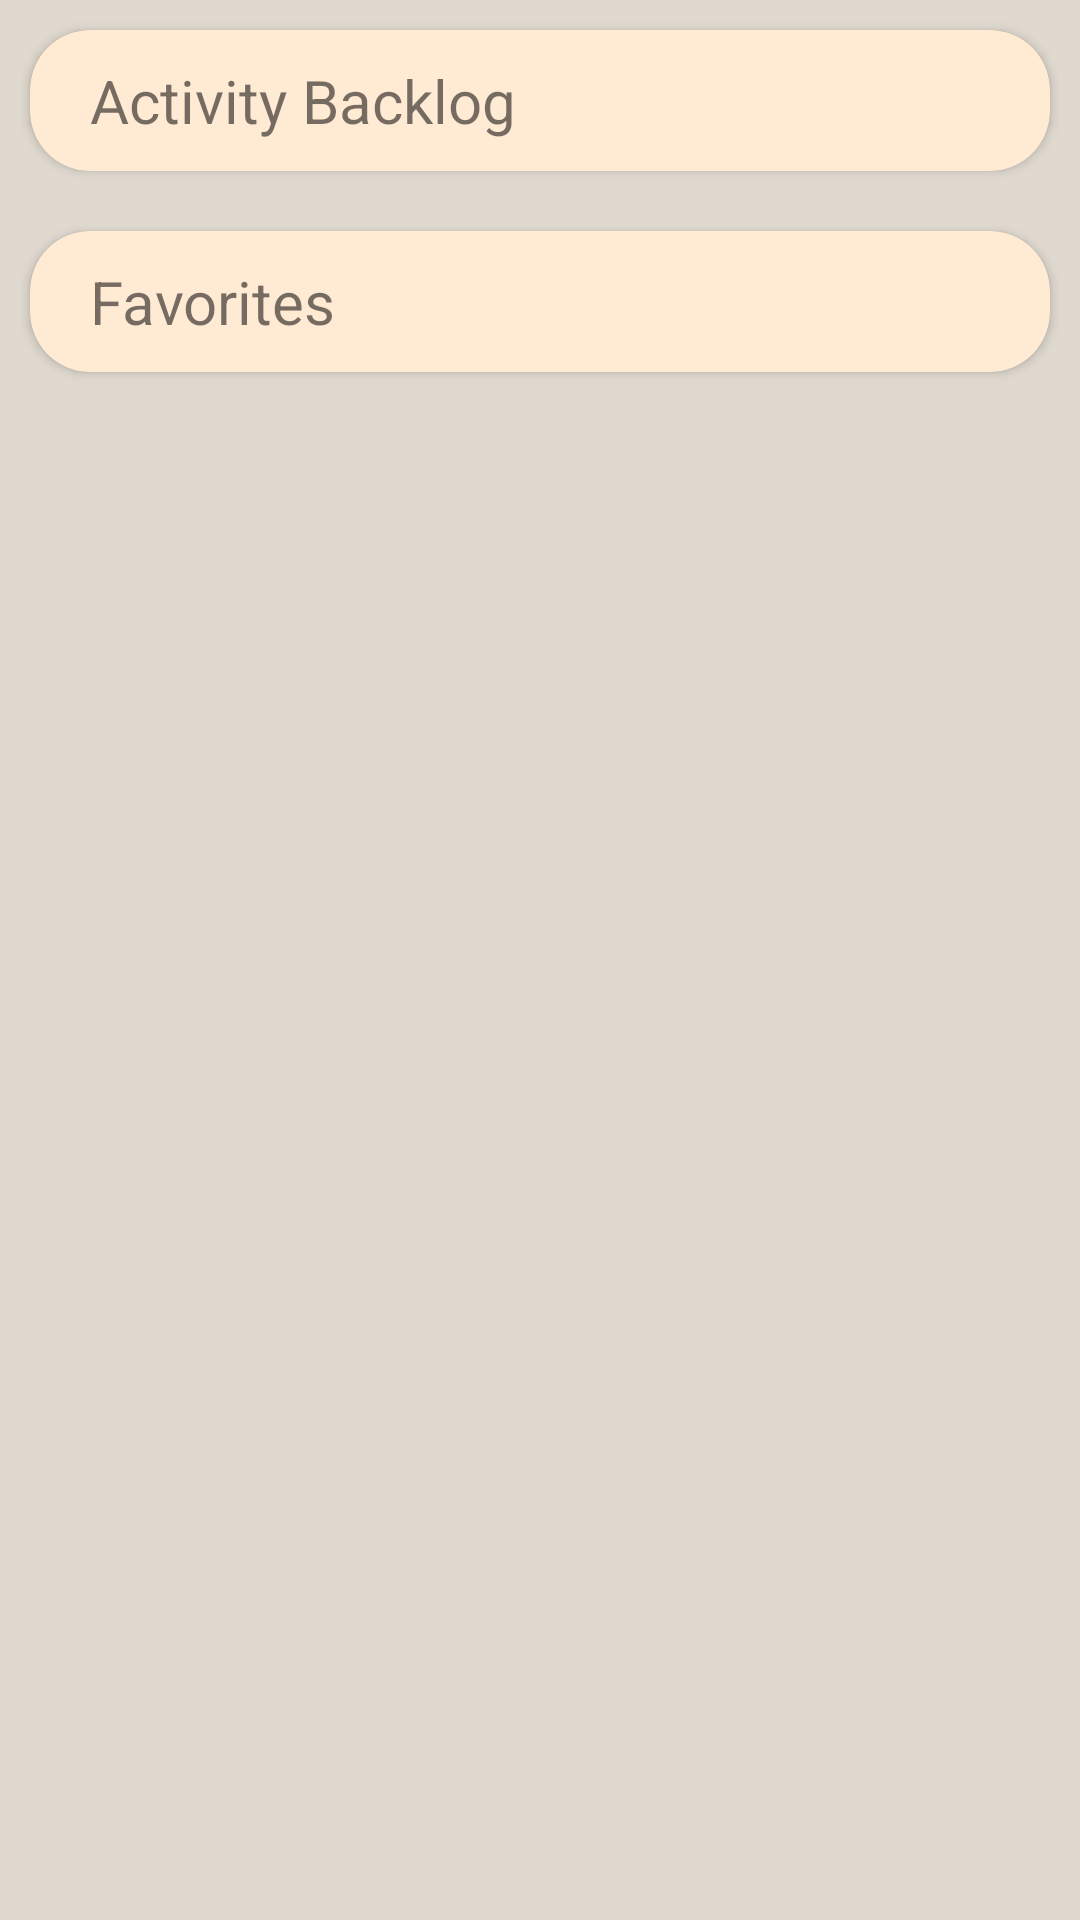

Android layout source for this screen:
<!-- AndroidManifest.xml: application theme Theme.Unbored -->
<!-- res/layout/fragment_dashboard.xml -->
<?xml version="1.0" encoding="utf-8"?>
<androidx.core.widget.NestedScrollView xmlns:android="http://schemas.android.com/apk/res/android"
    android:layout_width="match_parent"
    android:layout_height="match_parent"
    xmlns:tools="http://schemas.android.com/tools"
    xmlns:app="http://schemas.android.com/apk/res-auto"
    android:orientation="vertical"
    android:background="@color/colorSecondary"
    android:fillViewport="true">

        <LinearLayout
            android:layout_width="match_parent"
            android:layout_height="wrap_content"
            android:orientation="vertical"
            android:descendantFocusability="blocksDescendants">

                <androidx.cardview.widget.CardView
                    android:layout_width="match_parent"
                    android:layout_height="wrap_content"
                    app:cardBackgroundColor="@color/colorPrimary"
                    android:layout_margin="10dp"
                    app:cardCornerRadius="20dp">
                        <TextView
                            android:layout_width="match_parent"
                            android:layout_height="wrap_content"
                            android:textSize="20sp"
                            android:layout_marginStart="20dp"
                            android:layout_marginVertical="10dp"
                            android:text="Activity Backlog"/>

                        <androidx.recyclerview.widget.RecyclerView
                            android:id="@+id/acceptedRV"
                            android:layout_marginTop="40dp"
                            android:layout_width="match_parent"
                            android:layout_height="wrap_content"
                            tools:listitem="@layout/row_activity"
                            />
                </androidx.cardview.widget.CardView>

                <androidx.cardview.widget.CardView
                    android:layout_width="match_parent"
                    android:layout_height="wrap_content"
                    app:cardBackgroundColor="@color/colorPrimary"
                    android:layout_margin="10dp"
                    app:cardCornerRadius="20dp">

                        <TextView
                            android:layout_width="match_parent"
                            android:layout_height="wrap_content"
                            android:textSize="20sp"
                            android:layout_marginStart="20dp"
                            android:layout_marginVertical="10dp"
                            android:text="Favorites"/>


                        <androidx.recyclerview.widget.RecyclerView
                            android:id="@+id/favoritesRV"
                            android:layout_width="match_parent"
                            android:layout_height="wrap_content"
                            tools:listitem="@layout/row_activity"
                            android:layout_marginTop="40dp"
                            />

                </androidx.cardview.widget.CardView>


        </LinearLayout>

</androidx.core.widget.NestedScrollView>
<!-- res/layout/row_activity.xml (included above) -->
<?xml version="1.0" encoding="utf-8"?>
<androidx.cardview.widget.CardView xmlns:android="http://schemas.android.com/apk/res/android"
    android:layout_width="match_parent"
    android:layout_height="wrap_content"
    xmlns:app="http://schemas.android.com/apk/res-auto"
    android:focusable="true"
    android:clickable="true"
    android:layout_margin="1dp"
    app:cardCornerRadius="10dp"
    app:cardBackgroundColor="@color/colorPrimary"
    android:background="?android:attr/selectableItemBackground">
    <LinearLayout
        android:id="@+id/rowActivityLL"
        android:orientation="horizontal"
        android:layout_width="match_parent"
        android:layout_height="wrap_content"
        android:baselineAligned="false"
        android:background="@drawable/color_unbored_card_gradient">
        <LinearLayout
            android:layout_width="match_parent"
            android:layout_height="wrap_content"
            android:orientation="horizontal"
            >
            <TextView
                android:layout_width="0dp"
                android:layout_height="wrap_content"
                android:layout_gravity="center_vertical"
                android:layout_weight="10"
                android:layout_margin="8dp"
                android:text="someActivity"
                android:textSize="16sp"
                android:id="@+id/activityText"
                />

            <LinearLayout
                android:layout_width="100dp"
                android:layout_height="wrap_content"
                android:layout_weight="1"
                android:gravity="end"
                android:orientation="horizontal">
                <ImageView
                    android:layout_width="36dp"
                    android:layout_height="36dp"
                    android:layout_margin="8dp"
                    android:layout_weight="1"
                    android:id="@+id/cancelBut"/>
                <ImageView
                    android:layout_width="36dp"
                    android:layout_height="36dp"
                    android:layout_margin="8dp"
                    android:layout_weight="1"
                    android:id="@+id/acceptBut"/>
            </LinearLayout>

        </LinearLayout>
    </LinearLayout>
</androidx.cardview.widget.CardView>
<!-- resources referenced by this layout -->
<resources>
  <color name="colorPrimary">#FFEAD3</color>
  <color name="colorSecondary">#DFD9CF</color>
  <style name="Theme.Unbored" parent="Theme.MaterialComponents.DayNight.DarkActionBar">
          
          <item name="colorPrimary">@color/purple_500</item>
          <item name="colorPrimaryVariant">@color/purple_700</item>
          <item name="colorOnPrimary">@color/white</item>
          
          <item name="colorSecondary">@color/teal_200</item>
          <item name="colorSecondaryVariant">@color/teal_700</item>
          <item name="colorOnSecondary">@color/black</item>
          
          <item name="android:statusBarColor">?attr/colorPrimaryVariant</item>
          
      </style>
  <color name="purple_500">#FF6200EE</color>
  <color name="purple_700">#FF3700B3</color>
  <color name="white">#FFFFFFFF</color>
  <color name="teal_200">#FF03DAC5</color>
  <color name="teal_700">#FF018786</color>
  <color name="black">#FF000000</color>
</resources>
